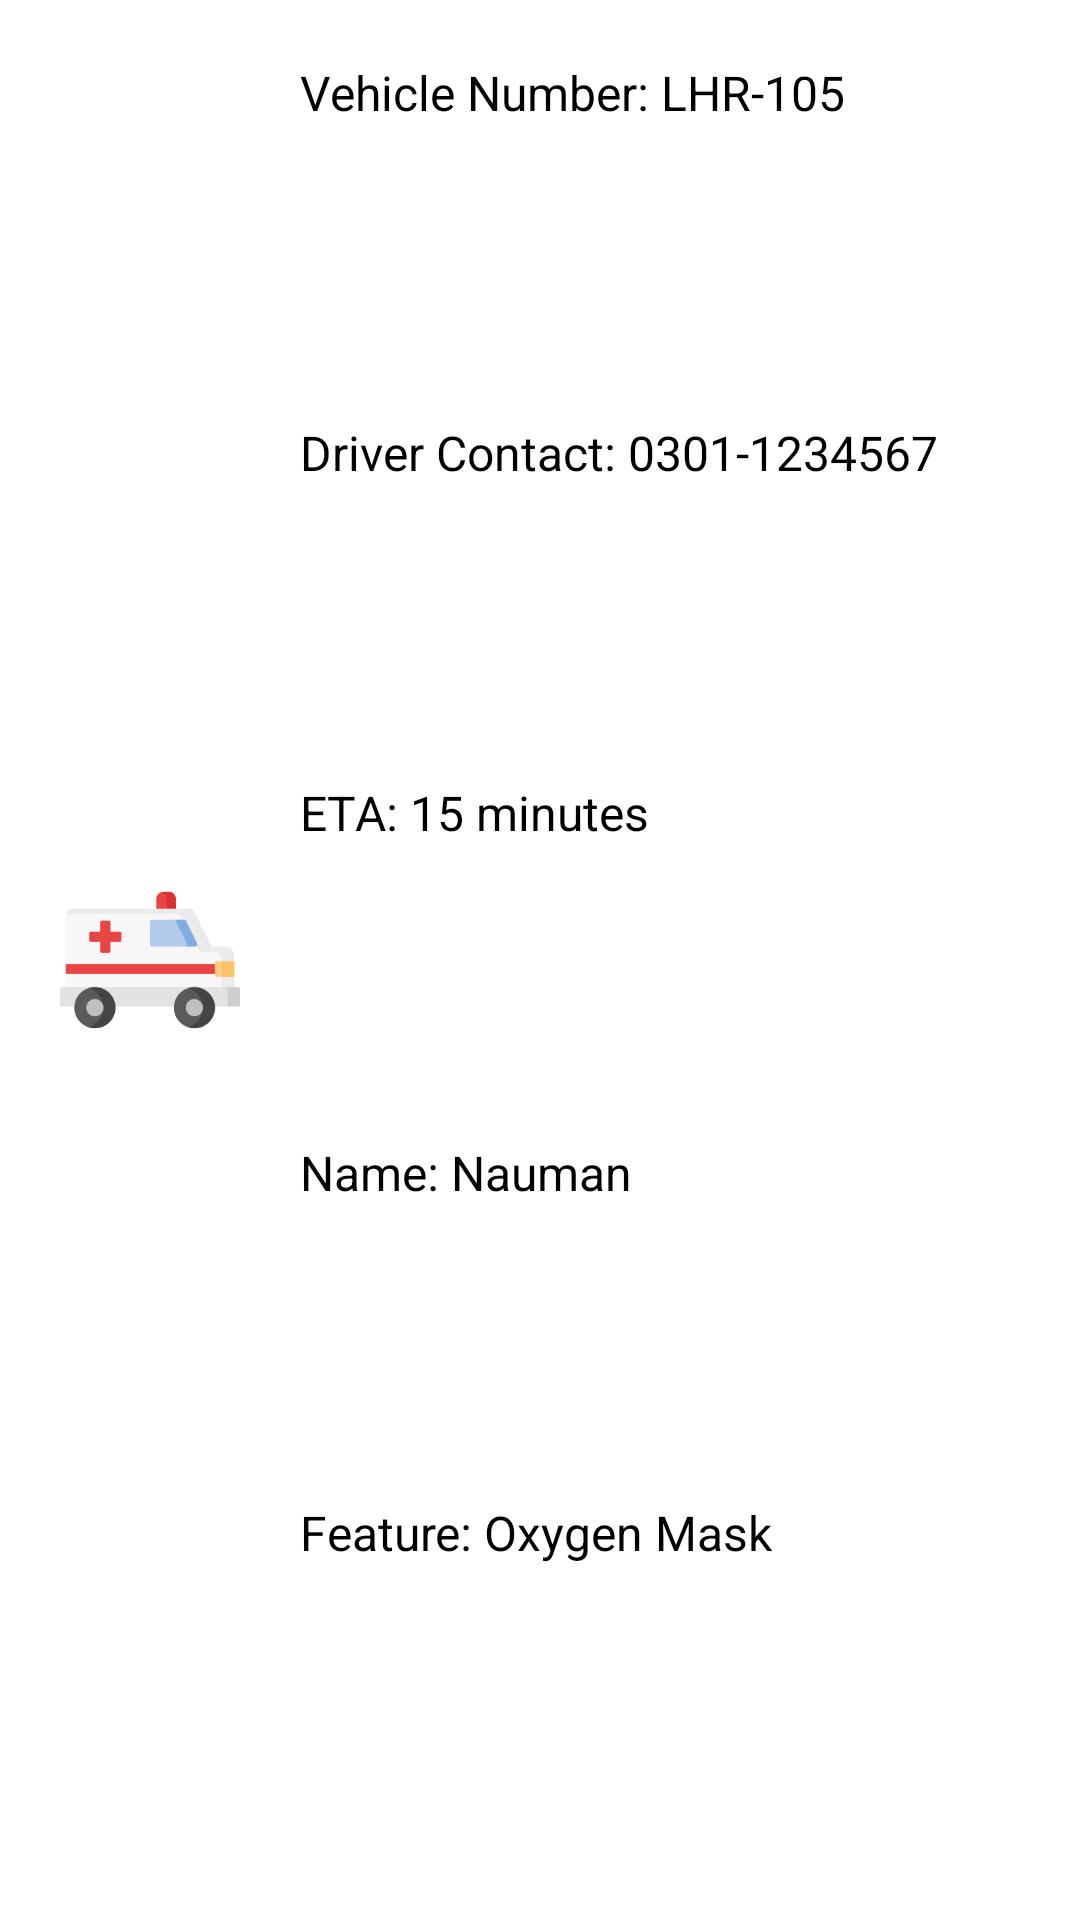

Layout XML and referenced resources for this Android screen:
<!-- AndroidManifest.xml: application theme Theme.AmbulanceBookingApp -->
<!-- res/layout/single_item_nearby_ambulance.xml -->
<?xml version="1.0" encoding="utf-8"?>
<LinearLayout xmlns:android="http://schemas.android.com/apk/res/android"
    android:layout_width="match_parent"
    android:layout_height="wrap_content"
    android:layout_margin="10dp"
    android:padding="10dp"
    android:elevation="10dp"
    android:orientation="horizontal">

    <ImageView
        android:id="@+id/imageSingleNearby"
        android:layout_width="80dp"
        android:layout_height="120dp"
        android:src="@drawable/logo"
        android:layout_gravity="center"
        android:padding="10dp"/>

    <LinearLayout
        android:layout_width="match_parent"
        android:layout_height="match_parent"
        android:padding="10dp"
        android:layout_weight="3"
        android:orientation="vertical">

        <TextView
            android:id="@+id/vehicleNumberSingleNearby"
            android:layout_width="match_parent"
            android:layout_height="wrap_content"
            android:textSize="16sp"
            android:layout_weight="1"
            android:textAlignment="textStart"
            android:text="Vehicle Number: LHR-105"
            android:textColor="@color/black"/>

        <TextView
            android:id="@+id/driverNumberSingleNearby"
            android:layout_width="match_parent"
            android:layout_height="wrap_content"
            android:textSize="16sp"
            android:textAlignment="textStart"
            android:layout_weight="1"
            android:text="Driver Contact: 0301-1234567"
            android:textColor="@color/black"/>

        <TextView
            android:id="@+id/etaSingleNearby"
            android:layout_width="match_parent"
            android:layout_height="wrap_content"
            android:layout_weight="1"
            android:textAlignment="textStart"
            android:textSize="16sp"
            android:text="ETA: 15 minutes"
            android:textColor="@color/black"/>

        <TextView
            android:id="@+id/nameSingleNearby"
            android:layout_width="match_parent"
            android:layout_height="wrap_content"
            android:layout_weight="1"
            android:textAlignment="textStart"
            android:textSize="16sp"
            android:text="Name: Nauman"
            android:textColor="@color/black"/>
        <TextView
            android:id="@+id/featureName"
            android:layout_width="match_parent"
            android:layout_height="wrap_content"
            android:layout_weight="1"
            android:textAlignment="textStart"
            android:textSize="16sp"
            android:text="Feature: Oxygen Mask"
            android:textColor="@color/black"/>

    </LinearLayout>

</LinearLayout>
<!-- resources referenced by this layout -->
<resources>
  <color name="black">#FF000000</color>
  <!-- drawable logo: png bitmap (drawable, 8086 bytes) -->
  <style name="Theme.AmbulanceBookingApp" parent="Theme.MaterialComponents.DayNight.NoActionBar">
          
          <item name="colorPrimary">@color/dark_red</item>
          <item name="colorPrimaryVariant">@color/purple_700</item>
          <item name="colorOnPrimary">@color/white</item>
          
          <item name="colorSecondary">@color/dark_red</item>
          <item name="colorSecondaryVariant">@color/teal_700</item>
          <item name="colorOnSecondary">@color/black</item>
          
          <item name="android:statusBarColor" tools:targetApi="l">?attr/colorPrimaryVariant</item>
          
  
          
          <item name="android:textColorHint">#808080</item>
          
          <item name="colorControlHighlight">@color/dark_red</item>
          
          <item name="colorControlNormal">@color/dark_red</item>
  
      </style>
  <color name="dark_red">#8B0000</color>
  <color name="purple_700">#FF3700B3</color>
  <color name="white">#FFFFFFFF</color>
  <color name="teal_700">#FF018786</color>
</resources>
